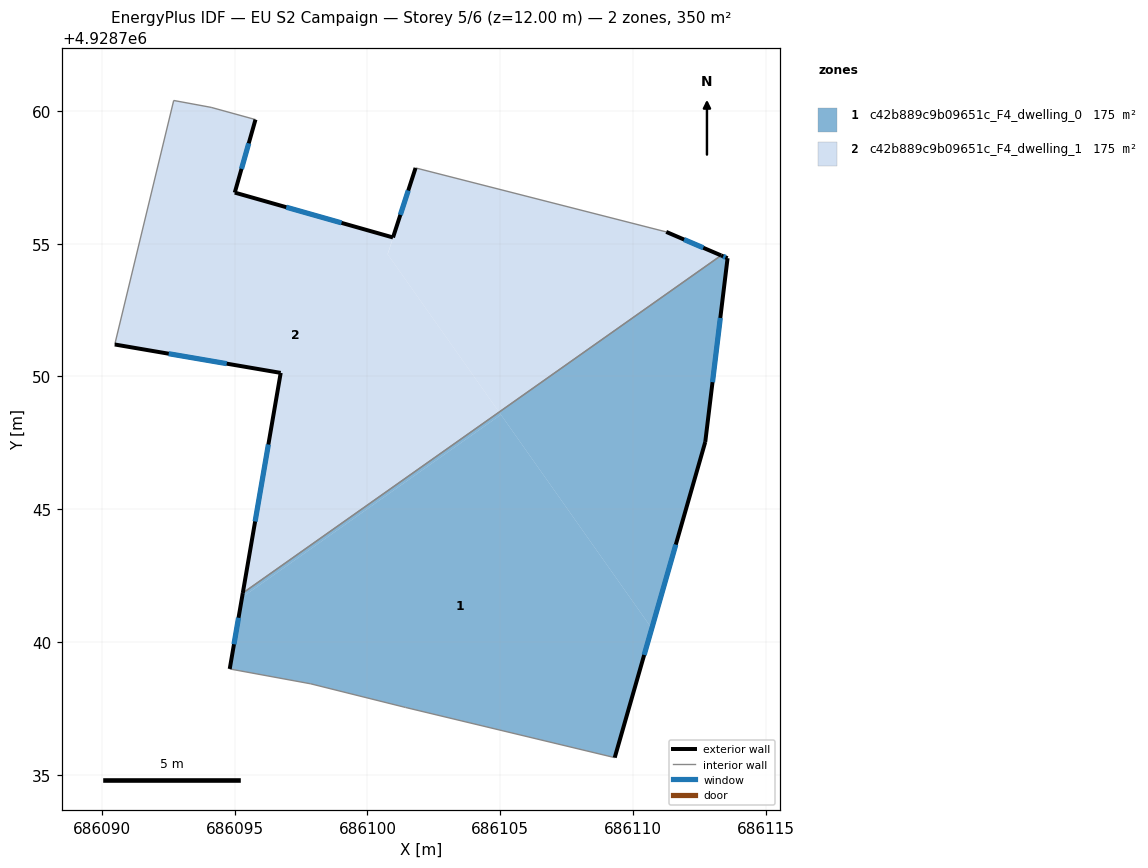
=== STOREY PLAN SPEC (per zone: floor XY polygon, exterior-wall plan segments, windows/doors) ===
zone 1: c42b889c9b09651c_F4_dwelling_0  (174.8 m²)
  floor: (686105.02, 4928748.56) (686104.96, 4928748.66) (686095.30, 4928741.84) (686095.27, 4928741.68)
  floor: (686109.31, 4928735.64) (686110.71, 4928740.51) (686105.02, 4928748.56) (686095.27, 4928741.68) (686094.81, 4928738.98) (686097.86, 4928738.42) (686101.43, 4928737.53)
  floor: (686110.71, 4928740.51) (686112.72, 4928747.53) (686113.56, 4928754.45) (686113.32, 4928754.56) (686104.96, 4928748.66)
  exterior wall: (686113.32, 4928754.56) – (686113.56, 4928754.45)  [0.3 m]
    window: (686113.40, 4928754.52) – (686113.48, 4928754.49)  [0.1 m²]
  exterior wall: (686113.56, 4928754.45) – (686112.72, 4928747.53)  [7.0 m]
    window: (686113.29, 4928752.20) – (686112.99, 4928749.78)  [2.6 m²]
  exterior wall: (686112.72, 4928747.53) – (686109.31, 4928735.64)  [12.4 m]
    window: (686111.61, 4928743.67) – (686110.42, 4928739.51)  [4.5 m²]
  exterior wall: (686094.81, 4928738.98) – (686095.30, 4928741.84)  [2.9 m]
    window: (686094.97, 4928739.91) – (686095.14, 4928740.91)  [1.1 m²]
  interior walls: 4
zone 2: c42b889c9b09651c_F4_dwelling_1  (174.8 m²)
  floor: (686104.96, 4928748.66) (686100.76, 4928754.60) (686100.96, 4928755.23) (686095.00, 4928756.92) (686095.78, 4928759.67) (686094.11, 4928760.13) (686092.70, 4928760.39) (686090.48, 4928751.20) (686096.73, 4928750.13) (686095.30, 4928741.84)
  floor: (686113.32, 4928754.56) (686111.25, 4928755.44) (686101.81, 4928757.85) (686100.76, 4928754.60) (686104.96, 4928748.66)
  exterior wall: (686095.78, 4928759.67) – (686095.00, 4928756.92)  [2.9 m]
    window: (686095.53, 4928758.78) – (686095.25, 4928757.82)  [1.0 m²]
  exterior wall: (686095.00, 4928756.92) – (686100.96, 4928755.23)  [6.2 m]
    window: (686096.94, 4928756.37) – (686099.02, 4928755.78)  [2.3 m²]
  exterior wall: (686100.96, 4928755.23) – (686101.81, 4928757.85)  [2.8 m]
    window: (686101.24, 4928756.09) – (686101.53, 4928757.00)  [1.0 m²]
  exterior wall: (686111.25, 4928755.44) – (686113.32, 4928754.56)  [2.2 m]
    window: (686111.92, 4928755.16) – (686112.65, 4928754.85)  [0.8 m²]
  exterior wall: (686095.30, 4928741.84) – (686096.73, 4928750.13)  [8.4 m]
    window: (686095.77, 4928744.54) – (686096.27, 4928747.44)  [3.1 m²]
  exterior wall: (686096.73, 4928750.13) – (686090.48, 4928751.20)  [6.3 m]
    window: (686094.70, 4928750.48) – (686092.51, 4928750.86)  [2.3 m²]
  interior walls: 5

=== DERIVED (storey summary) ===
Building: EU S2 Campaign
Storey: 5 of 6  (floor level z = 12.00 m)
Storey gross floor area: 349.7 m²
Zones on this storey: 2
  - c42b889c9b09651c_F4_dwelling_0: floor 174.8 m²; exterior wall 22.5 m (67.5 m²); 4 window(s) 8.3 m²; WWR 12.2%
  - c42b889c9b09651c_F4_dwelling_1: floor 174.8 m²; exterior wall 28.8 m (86.4 m²); 6 window(s) 10.6 m²; WWR 12.2%
Zone adjacency (shared interzone walls):
  - c42b889c9b09651c_F4_dwelling_0 ↔ c42b889c9b09651c_F4_dwelling_1